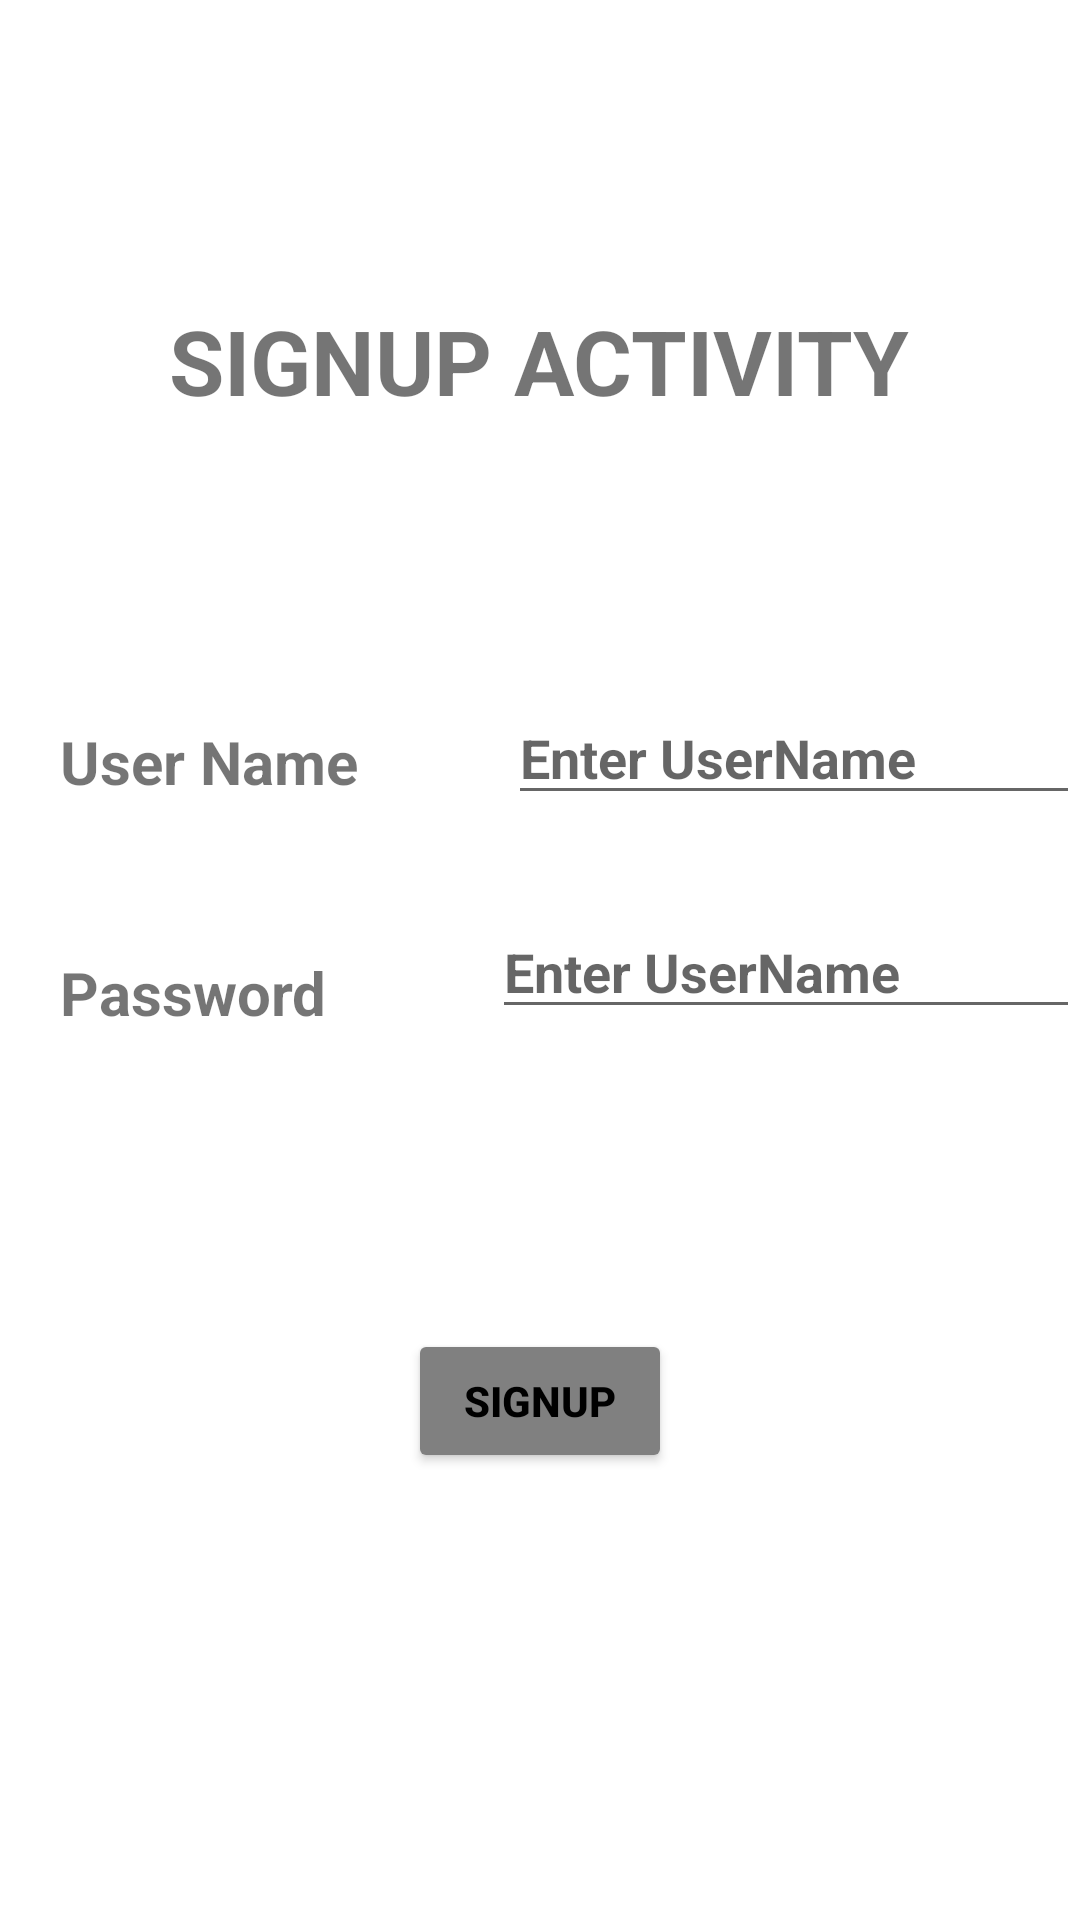

Here is an Android app screen rendered from its layout file. Give the layout XML and the strings, colors and styles it references.
<!-- AndroidManifest.xml: application theme Theme.SignUp_LogIn -->
<!-- res/layout/activity_main.xml -->
<?xml version="1.0" encoding="utf-8"?>
<RelativeLayout xmlns:android="http://schemas.android.com/apk/res/android"
    xmlns:app="http://schemas.android.com/apk/res-auto"
    xmlns:tools="http://schemas.android.com/tools"
    android:layout_width="match_parent"
    android:layout_height="match_parent"
    tools:context=".MainActivity">

    <TextView
        android:id="@+id/txtSignUp"
        android:layout_width="wrap_content"
        android:layout_height="wrap_content"
        android:text="SIGNUP ACTIVITY"
        android:textSize="30sp"
        android:textStyle="bold"
        android:layout_centerHorizontal="true"
        android:layout_marginTop="100dp"
        />

    <TextView
        android:id="@+id/txtUserName"
        android:layout_width="wrap_content"
        android:layout_height="wrap_content"
        android:text="User Name"
        android:textSize="20sp"
        android:textStyle="bold"
        android:layout_below="@id/txtSignUp"
        android:layout_marginTop="100dp"
        android:layout_marginLeft="20dp"
        />
    <TextView
        android:id="@+id/txtPassword"
        android:layout_width="wrap_content"
        android:layout_height="wrap_content"
        android:text="Password"
        android:textSize="20sp"
        android:textStyle="bold"
        android:layout_below="@id/txtUserName"
        android:layout_marginTop="50dp"
        android:layout_marginLeft="20dp"
        />

    <EditText
        android:id="@+id/edtUser"
        android:layout_width="200dp"
        android:layout_height="wrap_content"
        android:hint="Enter UserName"
        android:textStyle="bold"
        android:textColor="@color/black"
        android:layout_toRightOf="@id/txtUserName"
        android:layout_below="@id/txtSignUp"
        android:layout_marginTop="90dp"
        android:layout_marginLeft="50dp"/>

    <EditText
        android:id="@+id/edtpassword"
        android:layout_width="200dp"
        android:layout_height="wrap_content"
        android:hint="Enter UserName"
        android:textStyle="bold"
        android:textColor="@color/black"
        android:layout_toRightOf="@id/txtPassword"
        android:layout_below="@id/edtUser"
        android:layout_marginTop="30dp"
        android:layout_marginLeft="55dp"
        android:inputType="textPassword"/>

    <Button
        android:id="@+id/btnSignUp"
        android:layout_width="wrap_content"
        android:layout_height="wrap_content"
        android:text="SIGNUP"
        android:textStyle="bold"
        android:textColor="@color/black"
        android:backgroundTint="#808080"
        android:layout_centerHorizontal="true"
        android:layout_below="@id/edtpassword"
        android:layout_marginTop="100dp"/>

</RelativeLayout>
<!-- resources referenced by this layout -->
<resources>
  <style name="Theme.SignUp_LogIn" parent="Theme.MaterialComponents.DayNight.DarkActionBar">
          
          <item name="colorPrimary">@color/purple_500</item>
          <item name="colorPrimaryVariant">@color/purple_700</item>
          <item name="colorOnPrimary">@color/white</item>
          
          <item name="colorSecondary">@color/teal_200</item>
          <item name="colorSecondaryVariant">@color/teal_700</item>
          <item name="colorOnSecondary">@color/black</item>
          
          <item name="android:statusBarColor" tools:targetApi="l">?attr/colorPrimaryVariant</item>
          
      </style>
  <!-- not gathered from this repository: default colours our renderer supplied (Android Studio template values) -->
  <color name="purple_500">#FF6200EE</color>
  <color name="purple_700">#FF3700B3</color>
  <color name="teal_200">#FF03DAC5</color>
  <color name="teal_700">#FF018786</color>
  <color name="black">#FF000000</color>
  <color name="white">#FFFFFFFF</color>
</resources>
